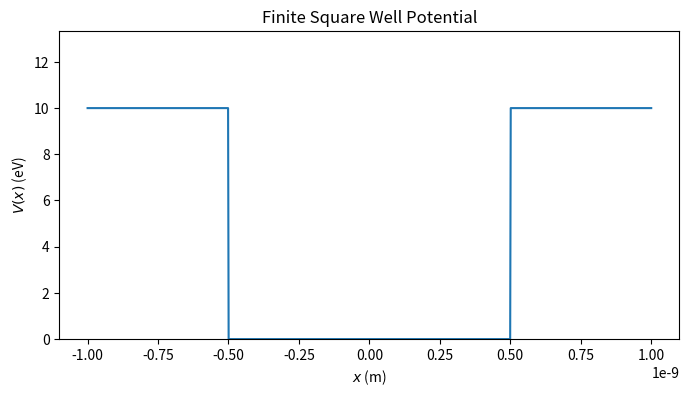
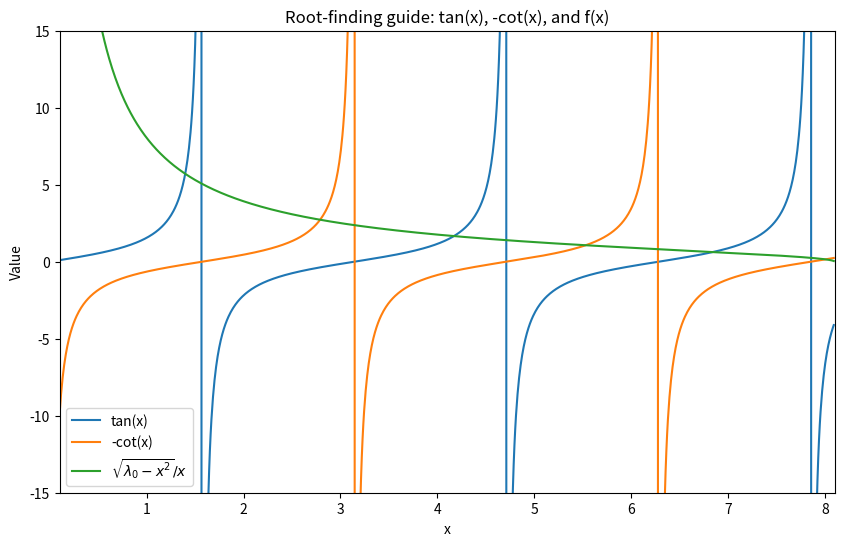

The script that saved these images, in order:
"""
Intermediate Project 1: Electron in a Finite Square Well (95%)

Aim
---------------------------
Find the bound-state energy eigenvalues (E < V0) for an electron in the finite
square potential well:

    V(x) = { V0,  |x| >= a/2
           { 0,   |x| <  a/2

Theory
---------------------------
Define a dimensionless parameter x (not the coordinate x) related to the energy E by:

    x = (a / ħ) * sqrt(m E / 2)

where:
- a is the well width (SI units),
- ħ is reduced Planck’s constant,
- m is electron mass.

Let:

    λ0 = (m a^2 V0) / (2 ħ^2)

Then the bound-state eigenvalues reduce to solving the transcendental equations:

Even states:
    tan(x) = sqrt(λ0 - x^2) / x

Odd states:
   -cot(x) = sqrt(λ0 - x^2) / x

Numerical approach
------------------
1) Build λ0 from the well parameters (a, V0).
2) Visualise tan(x), -cot(x), and f(x)=sqrt(λ0-x^2)/x to identify root brackets.
3) Use bisection to solve:
   even_equation(x) = tan(x) - f(x) = 0
   odd_equation(x)  = -cot(x) - f(x) = 0
4) Convert each solution x -> energy E (Joules, then eV).
"""

import numpy as np
import matplotlib.pyplot as plt
from scipy import constants
from scipy import optimize

# Parameters (either use module engine or use some example parameters, illustration only)
#a, V0 = Assignment1().get_parameters() #Required to be running module engine
a  = 1.0e-9   #1 nm
V0 = 10.0     #10 eV



# Potential well plot (V(x))
def plot_potential(a: float, V0: float) -> None:
    x_coord = np.linspace(-a, a, 1000)
    V = np.piecewise(
        x_coord,
        [np.abs(x_coord) >= a / 2, np.abs(x_coord) < a / 2],
        [V0, 0.0],)

    plt.figure(figsize=(8, 4))
    plt.title("Finite Square Well Potential")
    plt.xlabel(r"$x$ (m)")
    plt.ylabel(r"$V(x)$ (eV)")
    plt.ylim(0, 4 / 3 * np.max(V))
    plt.plot(x_coord, V)
    plt.show()

# Dimensionless setup
e = constants.e          # elementary charge [C]
hbar = constants.hbar    # reduced Planck constant [J s]
m_e = constants.m_e      # electron mass [kg]

# Convert V0 from eV to Joules inside λ0:
lambda_0 = (m_e * a**2 * (V0 * e)) / (2 * hbar**2)

def f_rhs(x: np.ndarray | float, depth=lambda_0) -> np.ndarray | float:
    """f(x) = sqrt(λ0 - x^2)/x (domain: 0 < x < sqrt(λ0))."""
    return np.sqrt(np.maximum(depth - np.asarray(x)**2, 0)) / x


# Visualise transcendental functions (to bracket roots)
def plot_transcendental(lambda_0: float) -> None:
    x = np.linspace(0.1, np.sqrt(lambda_0), 1000, endpoint=False)

    tan_x = np.tan(x)
    neg_cot_x = -1.0 / np.tan(x)
    f_x = f_rhs(x, lambda_0)

    plt.figure(figsize=(10, 6))
    plt.plot(x, tan_x, label="tan(x)")
    plt.plot(x, neg_cot_x, label="-cot(x)")
    plt.plot(x, f_x, label=r"$\sqrt{\lambda_0-x^2}/x$")
    plt.title("Root-finding guide: tan(x), -cot(x), and f(x)")
    plt.xlabel("x")
    plt.ylabel("Value")
    plt.xlim(0.1, np.sqrt(lambda_0))
    plt.ylim(-15, 15)
    plt.legend()
    plt.show()


# Root equations (even/odd)
def even_equation(x: float) -> float:
    return np.tan(x) - f_rhs(x)

def odd_equation(x: float) -> float:
    # -cot(x) - f(x) = 0  ->  -(cos/sin) - f = 0  -> -1/tan - f = 0
    return (-1.0 / np.tan(x)) - f_rhs(x)


# Solve for roots (replace brackets with those identified from your plot)
def solve_eigenvalues(depth=lambda_0) -> list[float]:
    """Find all bound states using pole-free half-period brackets.

    Equivalent equations x*sin(x)-q*cos(x)=0 (even) and
    x*cos(x)+q*sin(x)=0 (odd) avoid mistaking tangent poles for roots.
    """
    if not np.isfinite(depth) or depth <= 0:
        raise ValueError('The dimensionless well depth must be finite and positive.')
    limit = float(np.sqrt(depth))
    roots = []
    for interval in range(int(np.ceil(2 * limit / np.pi))):
        lo = interval * np.pi / 2
        hi = min((interval + 1) * np.pi / 2, limit)
        if hi <= lo:
            continue
        def equation(x):
            q = np.sqrt(max(depth - x*x, 0.0))
            if interval % 2 == 0:
                return x*np.sin(x) - q*np.cos(x)
            return x*np.cos(x) + q*np.sin(x)
        if equation(lo) * equation(hi) < 0:
            roots.append(optimize.brentq(equation, lo, hi, xtol=1e-14))
    return roots


def x_to_energy_eV(x: float, a: float) -> float:
    # Convert dimensionless root x -> energy in eV.
    # From x = (a/ħ)*sqrt(mE/2)  =>  E = 2(ħx/a)^2 / m
    E_J = 2.0 * (hbar * x / a)**2 / m_e
    return E_J / e

# execution
def main() -> None:
    plot_potential(a, V0)
    plot_transcendental(lambda_0)

    roots = solve_eigenvalues()
    print("Dimensionless roots x:", [f"{r:.6f}" for r in roots])

    energies = [x_to_energy_eV(r, a) for r in roots]
    for i, E_eV in enumerate(energies, start=1):
        print(f"Eigenvalue {i}: E = {E_eV:.3f} eV")

    # student.check()  # requires module_engine

if __name__ == "__main__":
    main()
